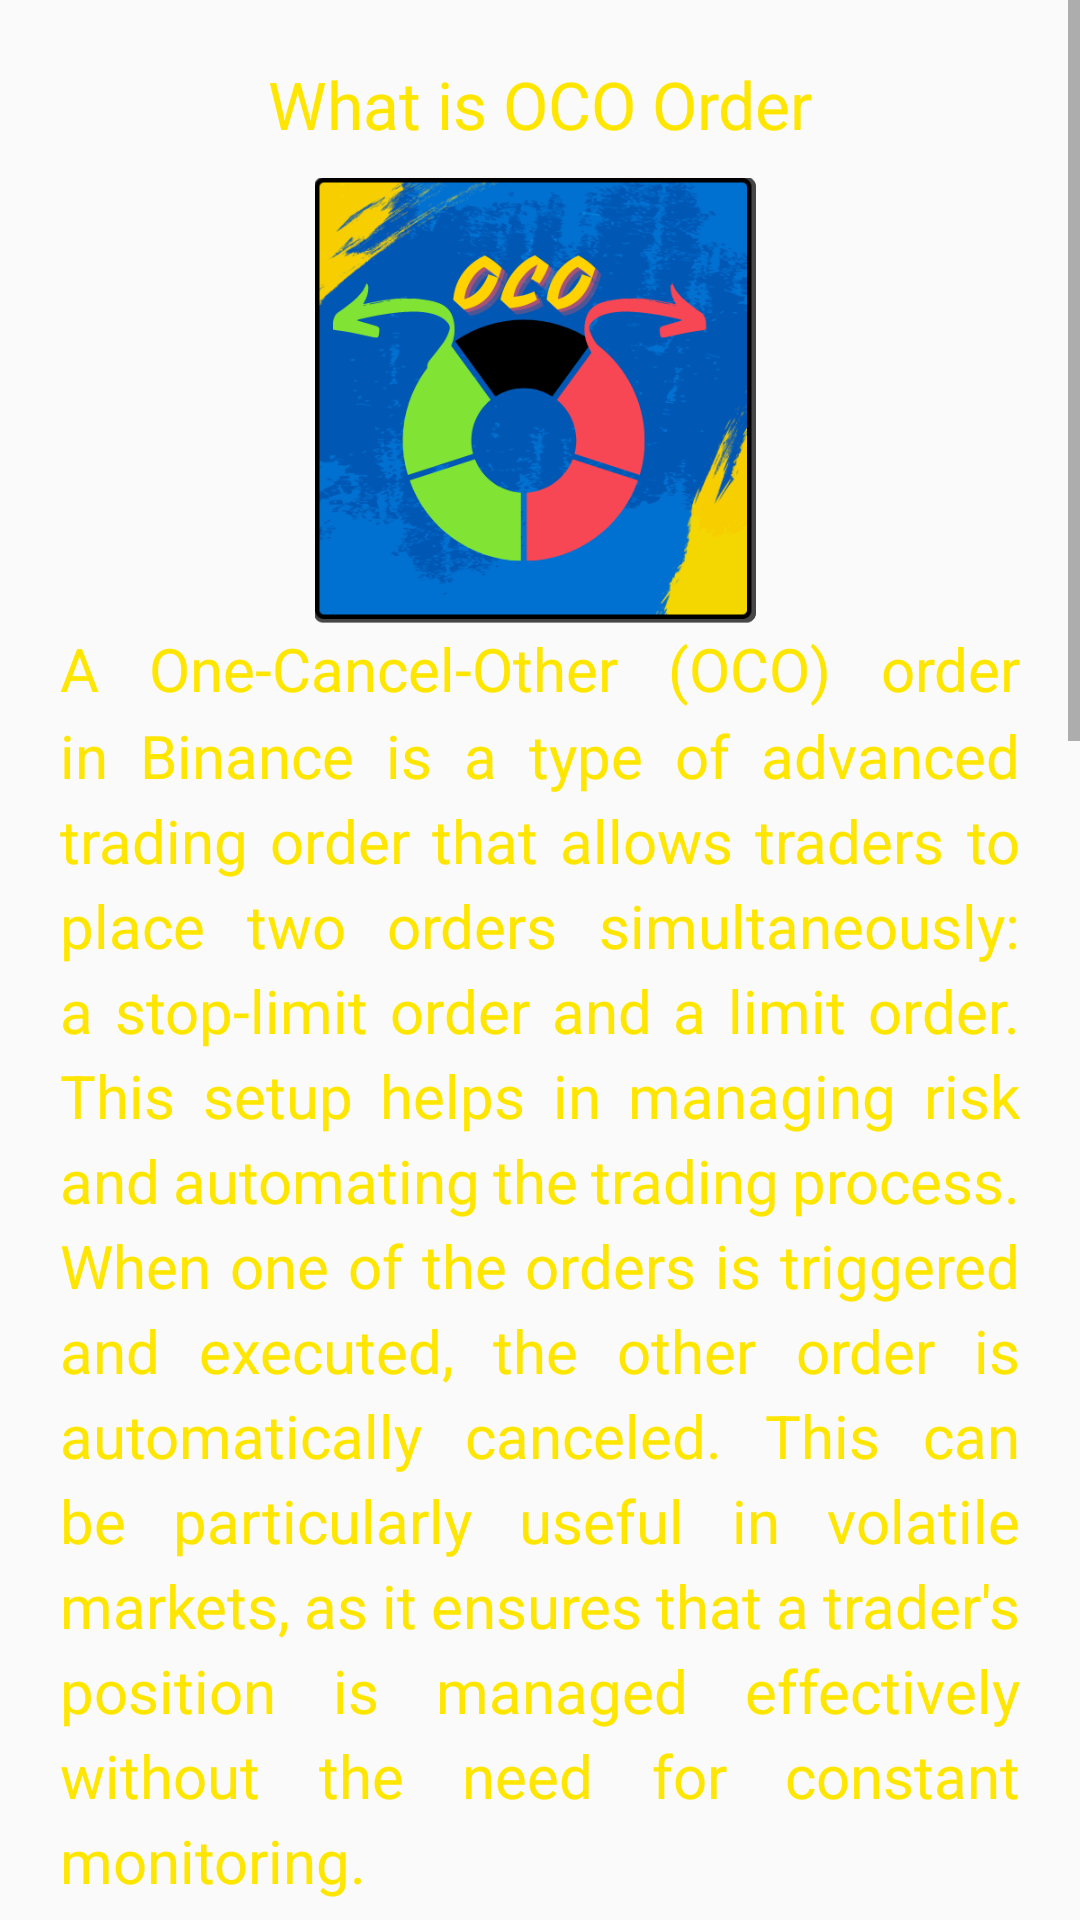

Android layout source for this screen:
<!-- AndroidManifest.xml: application theme Theme.BitcoinCourseInUrdu -->
<!-- res/layout/fragment_lesson5d.xml -->
<?xml version="1.0" encoding="utf-8"?>
<ScrollView xmlns:android="http://schemas.android.com/apk/res/android"
    xmlns:tools="http://schemas.android.com/tools"
    android:layout_width="match_parent"
    android:layout_height="match_parent"
    android:scrollbars="vertical"
    xmlns:ads="http://schemas.android.com/apk/res-auto"
    tools:context=".Lesson5dFragment">

    <LinearLayout
        android:layout_width="match_parent"
        android:layout_height="wrap_content"
        android:padding="@dimen/normal"
        android:orientation="vertical">

        <TextView
            style="@style/titleTextStyle"
            android:textAlignment="center"
            android:text="@string/icon5d_Text"/>

        <ImageView
            style="@style/fragment_image"
            android:src="@drawable/icon5d"
            android:contentDescription="@string/icon12Desc"/>

        <TextView
            style="@style/paragraphStyle"
            android:text="@string/lesson5d_para1" />

        <TextView
            style="@style/paragraphStyle"
            android:text="@string/lesson5d_para2" />

        <TextView
            style="@style/paragraphStyle"
            android:text="@string/lesson5d_para3" />

        <TextView
            style="@style/paragraphStyle"
            android:text="@string/lesson12_para4" />

                <com.google.android.gms.ads.AdView
                    android:id="@+id/adView1"
                    ads:adSize="BANNER"
                    ads:adUnitId="@string/banner_adUnit"
                    style="@style/fragment_banner_ad" />

    </LinearLayout>

</ScrollView>
<!-- resources referenced by this layout -->
<resources>
  <dimen name="normal">20dp</dimen>
  <string name="banner_adUnit" translatable="false">ca-app-pub-5838182687945471/1062478539</string>
  <string name="icon12Desc" translatable="false">two person thinking about buy and sell position</string>
  <string name="icon5d_Text">What is OCO Order</string>
  <string name="lesson12_para4">Like swing trading, position trading is an ideal strategy for beginners. Once again, the long time horizon gives them ample opportunity to deliberate on their decisions.</string>
  <string name="lesson5d_para1">A One-Cancel-Other (OCO) order in Binance is a type of advanced trading order that allows traders to place two orders simultaneously: a stop-limit order and a limit order. This setup helps in managing risk and automating the trading process. When one of the orders is triggered and executed, the other order is automatically canceled. This can be particularly useful in volatile markets, as it ensures that a trader\'s position is managed effectively without the need for constant monitoring.</string>
  <string name="lesson5d_para2">For example, suppose you own some Bitcoin (BTC) and the current market price is $40,000. You might place an OCO order to sell BTC, setting a limit sell order at $45,000 and a stop-limit sell order at $35,000 with a stop price of $36,000. In this scenario, if the market price reaches $45,000, your BTC will be sold at that price, and the stop-limit order will be canceled. Conversely, if the price drops to $36,000, the stop-limit order will be triggered, attempting to sell your BTC at $35,000, and the limit sell order at $45,000 will be canceled.</string>
  <string name="lesson5d_para3">OCO orders are beneficial for traders who want to automate their trades with predefined conditions, helping to minimize losses and lock in profits without needing to manually manage each order. This functionality is especially useful during times of high market volatility, ensuring that traders can react to market movements promptly and efficiently.</string>
  <style name="fragment_banner_ad">
          <item name="android:layout_width">match_parent</item>
          <item name="android:layout_height">wrap_content</item>
          <item name="android:padding">@dimen/unit</item>
      </style>
  <style name="fragment_image">
          <item name="android:layout_width">@dimen/compact</item>
          <item name="android:layout_height">@dimen/compact</item>
          <item name="android:layout_gravity">center</item>
          <item name="android:scaleType">centerCrop</item>
      </style>
  <style name="paragraphStyle">
          <item name="android:layout_width">match_parent</item>
          <item name="android:layout_height">wrap_content</item>
          <item name="fontFamily">@font/nunito_bold</item>
          <item name="android:textSize">@dimen/paragraphSize</item>
          <item name="android:layout_marginBottom">@dimen/normal</item>
          <item name="android:lineSpacingMultiplier">1.2</item>
      </style>
  <style name="titleTextStyle">
          <item name="android:layout_height">wrap_content</item>
          <item name="android:layout_width">match_parent</item>
          <item name="fontFamily">@font/nunito_bold</item>
          <item name="android:textSize">@dimen/headingSize</item>
          <item name="android:paddingBottom">@dimen/small</item>
      </style>
  <style name="Theme.BitcoinCourseInUrdu" parent="Base.Theme.BitcoinCourseInUrdu" />
  <dimen name="unit">1dp</dimen>
  <dimen name="compact">150dp</dimen>
  <dimen name="paragraphSize">20sp</dimen>
  <dimen name="headingSize">22sp</dimen>
  <dimen name="small">10dp</dimen>
  <color name="blue">#0057b4</color>
  <color name="black">#FF000000</color>
  <color name="white">#FFFFFFFF</color>
  <color name="accent">#FFE600</color>
</resources>
